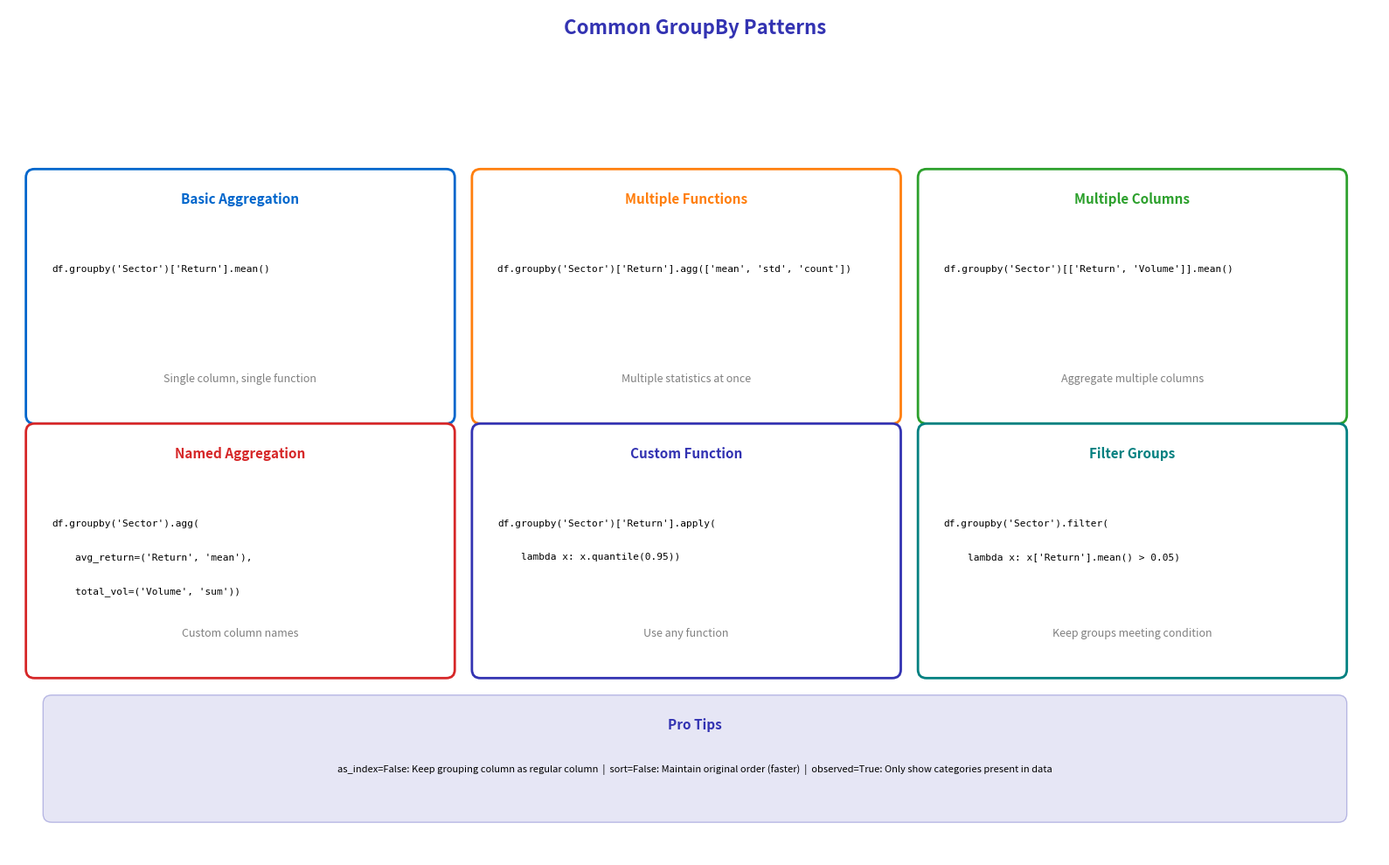

Generate this figure with matplotlib: (Note: this script raises an exception after producing the figure.)
"""GroupBy Patterns - Common patterns and use cases"""
import matplotlib.pyplot as plt
import matplotlib.patches as patches
from matplotlib.patches import FancyBboxPatch
import numpy as np
from pathlib import Path

# Standard matplotlib configuration
plt.rcParams.update({
    'font.size': 10,
    'axes.labelsize': 10,
    'axes.titlesize': 11,
    'xtick.labelsize': 9,
    'ytick.labelsize': 9,
    'legend.fontsize': 9,
    'figure.figsize': (10, 6),
    'figure.dpi': 150
})

# Course colors
MLPURPLE = '#3333B2'
MLLAVENDER = '#ADADE0'
MLBLUE = '#0066CC'
MLORANGE = '#FF7F0E'
MLGREEN = '#2CA02C'
MLRED = '#D62728'

fig, ax = plt.subplots(figsize=(16, 10))
ax.set_xlim(0, 16)
ax.set_ylim(0, 10)
ax.axis('off')

# Title
ax.text(8, 9.7, 'Common GroupBy Patterns', ha='center',
        fontsize=16, fontweight='bold', color=MLPURPLE)

# Pattern boxes
patterns = [
    {
        'title': 'Basic Aggregation',
        'code': "df.groupby('Sector')['Return'].mean()",
        'desc': 'Single column, single function',
        'color': MLBLUE,
        'x': 0.3, 'y': 7.2
    },
    {
        'title': 'Multiple Functions',
        'code': "df.groupby('Sector')['Return'].agg(['mean', 'std', 'count'])",
        'desc': 'Multiple statistics at once',
        'color': MLORANGE,
        'x': 5.5, 'y': 7.2
    },
    {
        'title': 'Multiple Columns',
        'code': "df.groupby('Sector')[['Return', 'Volume']].mean()",
        'desc': 'Aggregate multiple columns',
        'color': MLGREEN,
        'x': 10.7, 'y': 7.2
    },
    {
        'title': 'Named Aggregation',
        'code': "df.groupby('Sector').agg(\n    avg_return=('Return', 'mean'),\n    total_vol=('Volume', 'sum'))",
        'desc': 'Custom column names',
        'color': MLRED,
        'x': 0.3, 'y': 4.2
    },
    {
        'title': 'Custom Function',
        'code': "df.groupby('Sector')['Return'].apply(\n    lambda x: x.quantile(0.95))",
        'desc': 'Use any function',
        'color': MLPURPLE,
        'x': 5.5, 'y': 4.2
    },
    {
        'title': 'Filter Groups',
        'code': "df.groupby('Sector').filter(\n    lambda x: x['Return'].mean() > 0.05)",
        'desc': 'Keep groups meeting condition',
        'color': '#008080',
        'x': 10.7, 'y': 4.2
    },
]

for pat in patterns:
    # Box
    box = FancyBboxPatch((pat['x'], pat['y'] - 2), 4.8, 2.8, boxstyle="round,pad=0.1",
                         edgecolor=pat['color'], facecolor='white', linewidth=2)
    ax.add_patch(box)

    # Title
    ax.text(pat['x'] + 2.4, pat['y'] + 0.5, pat['title'], ha='center',
            fontsize=11, fontweight='bold', color=pat['color'])

    # Code
    lines = pat['code'].split('\n')
    for i, line in enumerate(lines):
        ax.text(pat['x'] + 0.2, pat['y'] - 0.3 - i*0.4, line,
                fontsize=8, family='monospace', color='black')

    # Description
    ax.text(pat['x'] + 2.4, pat['y'] - 1.6, pat['desc'], ha='center',
            fontsize=9, style='italic', color='gray')

# Tips section at bottom
tips_box = FancyBboxPatch((0.5, 0.5), 15, 1.3, boxstyle="round,pad=0.1",
                          edgecolor=MLPURPLE, facecolor=MLLAVENDER, alpha=0.3)
ax.add_patch(tips_box)
ax.text(8, 1.5, 'Pro Tips', ha='center', fontsize=11, fontweight='bold', color=MLPURPLE)
tips = [
    "as_index=False: Keep grouping column as regular column",
    "sort=False: Maintain original order (faster)",
    "observed=True: Only show categories present in data",
]
ax.text(8, 1.0, '  |  '.join(tips), ha='center', fontsize=8, color='black')

plt.tight_layout()
plt.savefig(Path(__file__).parent / 'chart.pdf', dpi=300, bbox_inches='tight')
plt.close()
